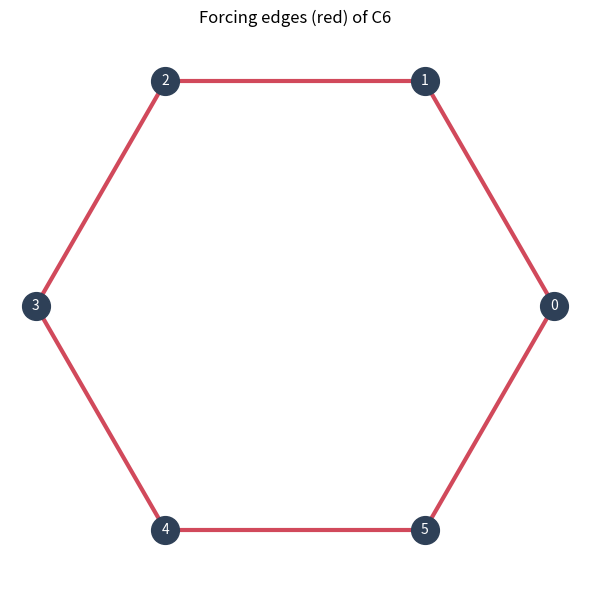

Here is the Python script that generated this plot:
"""Visualization: draw a graph and colour its forcing edges. Requires matplotlib.
Uses a simple circular layout so no networkx dependency is needed."""
from __future__ import annotations
import math
from itertools import combinations
from typing import FrozenSet, List, Set, Tuple
import matplotlib.pyplot as plt

Edge = FrozenSet[int]
Graph = Tuple[Set[int], Set[Edge]]


def graph(vs, es):
    return (set(vs), {frozenset(e) for e in es if e[0] != e[1]})


def pms(g):
    V, E = g

    def bt(rem):
        if not rem:
            yield frozenset(); return
        a, rest = rem[0], rem[1:]
        for b in rest:
            if frozenset((a, b)) in E:
                for m in bt(tuple(x for x in rest if x != b)):
                    yield m | {frozenset((a, b))}
    return list(bt(tuple(sorted(V))))


def forcing(g, u, v):
    V, E = g
    sub = ({w for w in V if w not in (u, v)}, {e for e in E if u not in e and v not in e})
    return frozenset((u, v)) in E and len(pms(sub)) == 1


g = graph(range(6), [(i, (i + 1) % 6) for i in range(6)])  # C6: all edges forcing
n = len(g[0])
pos = {v: (math.cos(2 * math.pi * v / n), math.sin(2 * math.pi * v / n))
       for v in sorted(g[0])}

plt.figure(figsize=(6, 6))
for e in g[1]:
    u, v = tuple(e)
    color = "#d1495b" if forcing(g, u, v) else "#bbbbbb"
    lw = 3 if forcing(g, u, v) else 1
    plt.plot([pos[u][0], pos[v][0]], [pos[u][1], pos[v][1]], color=color, lw=lw, zorder=1)
for v, (x, y) in pos.items():
    plt.scatter([x], [y], s=400, color="#2e4057", zorder=2)
    plt.text(x, y, str(v), color="white", ha="center", va="center", zorder=3)
plt.title("Forcing edges (red) of C6")
plt.axis("equal"); plt.axis("off")
plt.tight_layout()
plt.savefig("forcing_highlight.png", dpi=150)
print("wrote forcing_highlight.png")
